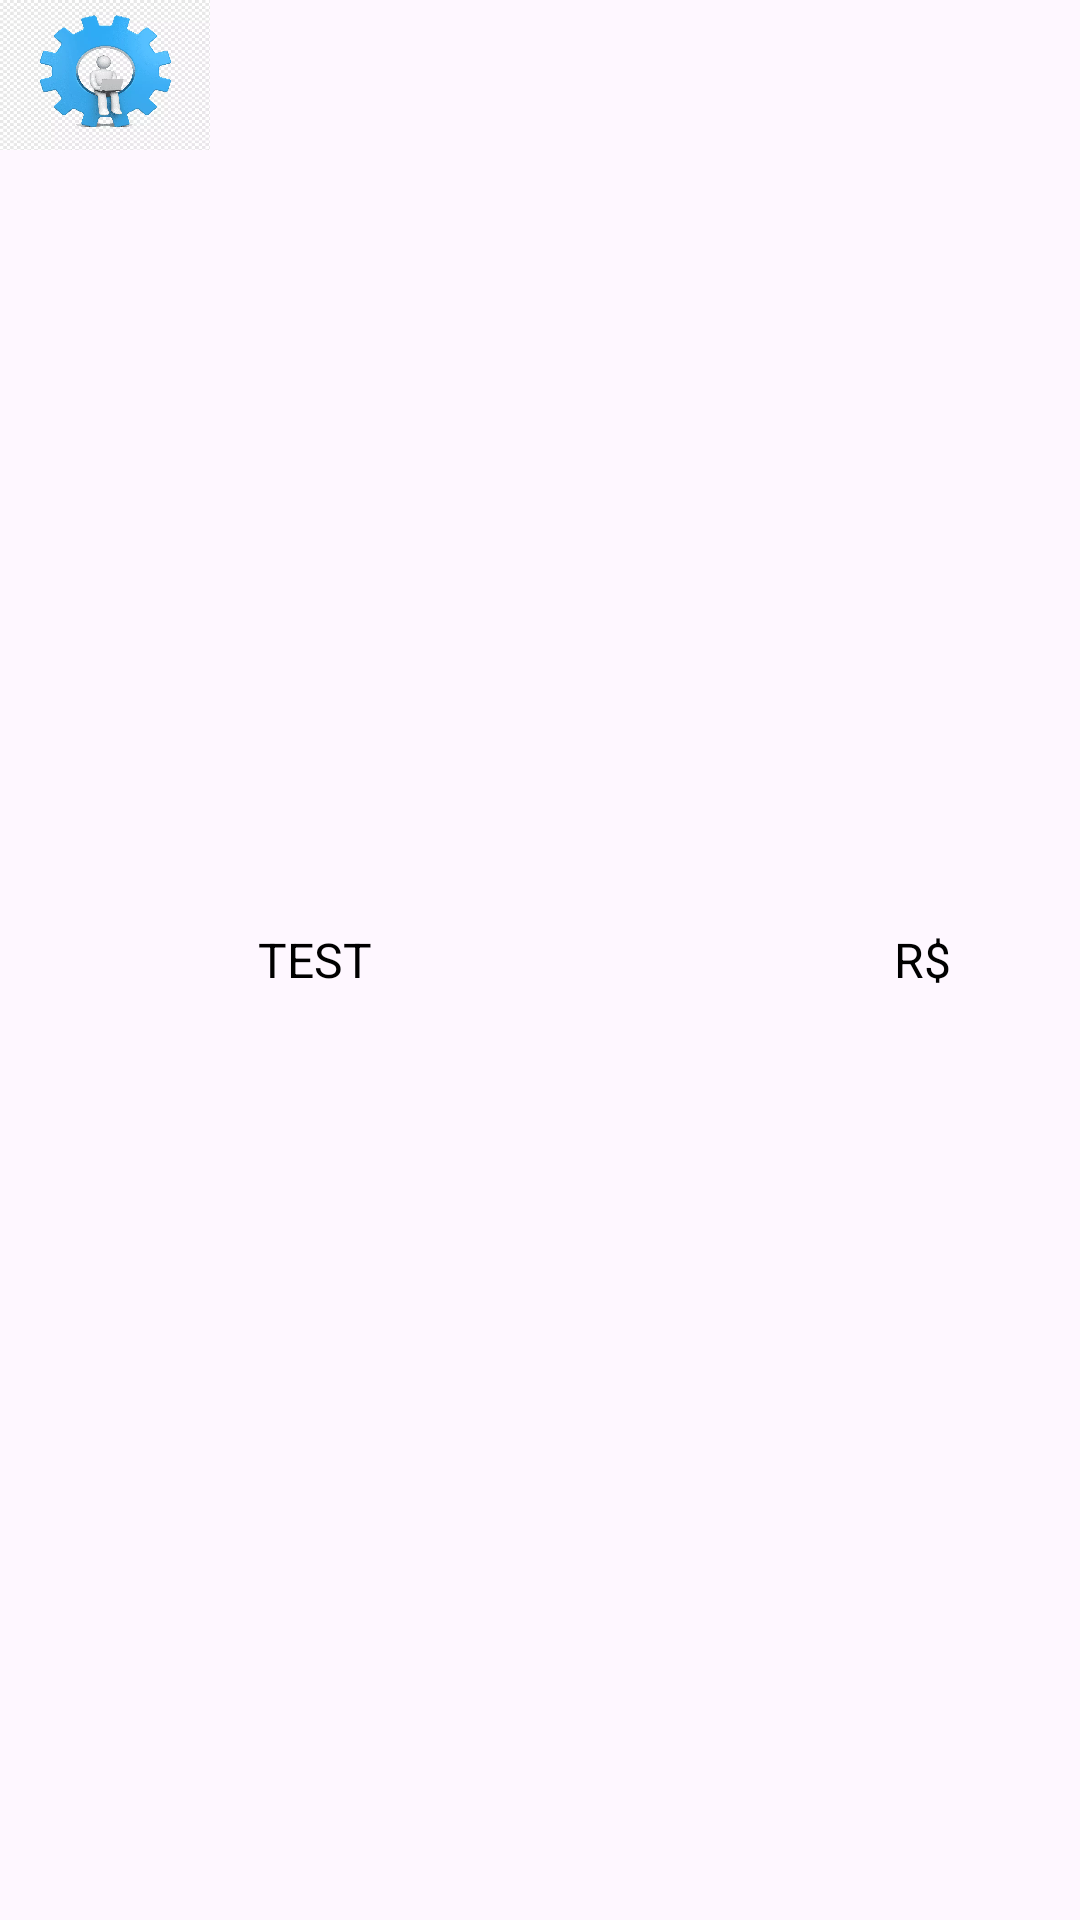

Here is an Android app screen rendered from its layout file. Give the layout XML and the strings, colors and styles it references.
<!-- AndroidManifest.xml: application theme Theme.ACM -->
<!-- res/layout/rv_item.xml -->
<?xml version="1.0" encoding="utf-8"?>
<androidx.appcompat.widget.LinearLayoutCompat xmlns:android="http://schemas.android.com/apk/res/android"
    android:layout_width="match_parent"
    android:layout_height="wrap_content"
    android:id="@+id/linearLayoutCompatItem"
    android:orientation="horizontal">

    <ImageView
        android:id="@+id/imgViewItem"
        android:layout_width="70dp"
        android:layout_height="50dp"
        android:src="@drawable/build"
        android:scaleType="fitXY"/>
    
    <TextView
        android:id="@+id/txtViewTxtItem"
        android:layout_width="180dp"
        android:layout_height="wrap_content"
        android:layout_marginStart="@dimen/_16dp"
        android:layout_marginEnd="@dimen/_16dp"
        android:layout_gravity="center"
        android:textColor="@color/black"
        android:textSize="16sp"
        android:text="TEST"/>

    <TextView
        android:id="@+id/txtViewContractValueItem"
        android:layout_width="80dp"
        android:layout_height="wrap_content"
        android:layout_marginStart="@dimen/_16dp"
        android:layout_marginEnd="@dimen/_16dp"
        android:layout_gravity="center"
        android:textColor="@color/black"
        android:textSize="16sp"
        android:text="R$"/>
</androidx.appcompat.widget.LinearLayoutCompat>
<!-- resources referenced by this layout -->
<resources>
  <color name="black">#FF000000</color>
  <dimen name="_16dp">16dp</dimen>
  <!-- drawable build: webp bitmap (drawable, 39902 bytes) -->
  <style name="Theme.ACM" parent="Base.Theme.ACM" />
  <style name="Base.Theme.ACM" parent="Theme.Material3.DayNight.NoActionBar">
          
          
      </style>
</resources>
